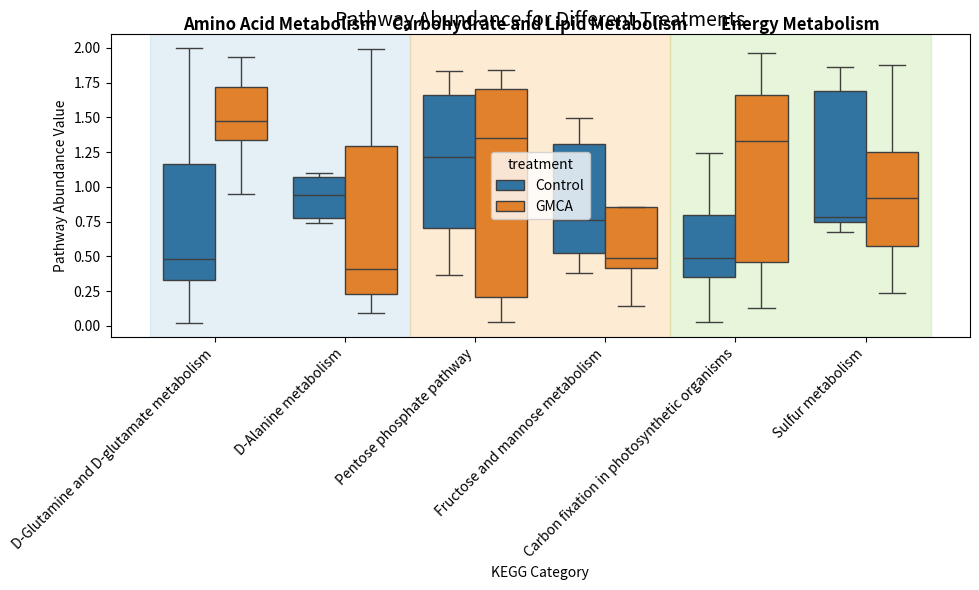

This chart was generated by the following Python code:
import matplotlib.pyplot as plt
import seaborn as sns
import pandas as pd
import numpy as np

# Example data structure
data = pd.DataFrame({
    'category': np.random.choice([
        'D-Glutamine and D-glutamate metabolism', 'D-Alanine metabolism', 
        'Pentose phosphate pathway', 'Fructose and mannose metabolism',
        'Carbon fixation in photosynthetic organisms', 'Sulfur metabolism'
    ], 100),
    'abundance': np.random.rand(100) * 2,
    'treatment': np.random.choice(['Control', 'GMCA'], 100),
    'group': np.random.choice([
        'Amino Acid Metabolism', 'Carbohydrate and Lipid Metabolism', 'Energy Metabolism'
    ], 100)
})

# Define order of categories
category_order = [
    'D-Glutamine and D-glutamate metabolism', 'D-Alanine metabolism',
    'Pentose phosphate pathway', 'Fructose and mannose metabolism',
    'Carbon fixation in photosynthetic organisms', 'Sulfur metabolism'
]

# Define groups and their corresponding background colors
group_labels = ['Amino Acid Metabolism', 'Carbohydrate and Lipid Metabolism', 'Energy Metabolism']
group_bounds = [(0, 2), (2, 4), (4, 6)]  # Define start and end x-axis positions
group_colors = ['#A6CEE3', '#FDBF6F', '#B2DF8A']  # Soft pastel colors

# Create figure
fig, ax = plt.subplots(figsize=(10, 6))

# Plot the boxplot
sns.boxplot(x='category', y='abundance', hue='treatment', data=data,
            order=category_order, ax=ax, showfliers=False)

# Rotate x labels
plt.xticks(rotation=45, ha='right')

# Add background colors for groups
for i, (group, (x_start, x_end), color) in enumerate(zip(group_labels, group_bounds, group_colors)):
    ax.axvspan(x_start - 0.5, x_end - 0.5, color=color, alpha=0.3, zorder=0)  # Background color
    ax.text((x_start + x_end) / 2 - 0.5, max(data['abundance']) + 0.1, group, 
            ha='center', va='bottom', fontsize=12, fontweight='bold')

# Title and labels
plt.title('Pathway Abundance for Different Treatments', fontsize=14)
plt.xlabel('KEGG Category')
plt.ylabel('Pathway Abundance Value')

# Adjust layout
plt.tight_layout()

# Save the plot
plt.savefig('example_picrust_boxplot.png', dpi=300)

# Close to free up memory
plt.close()
